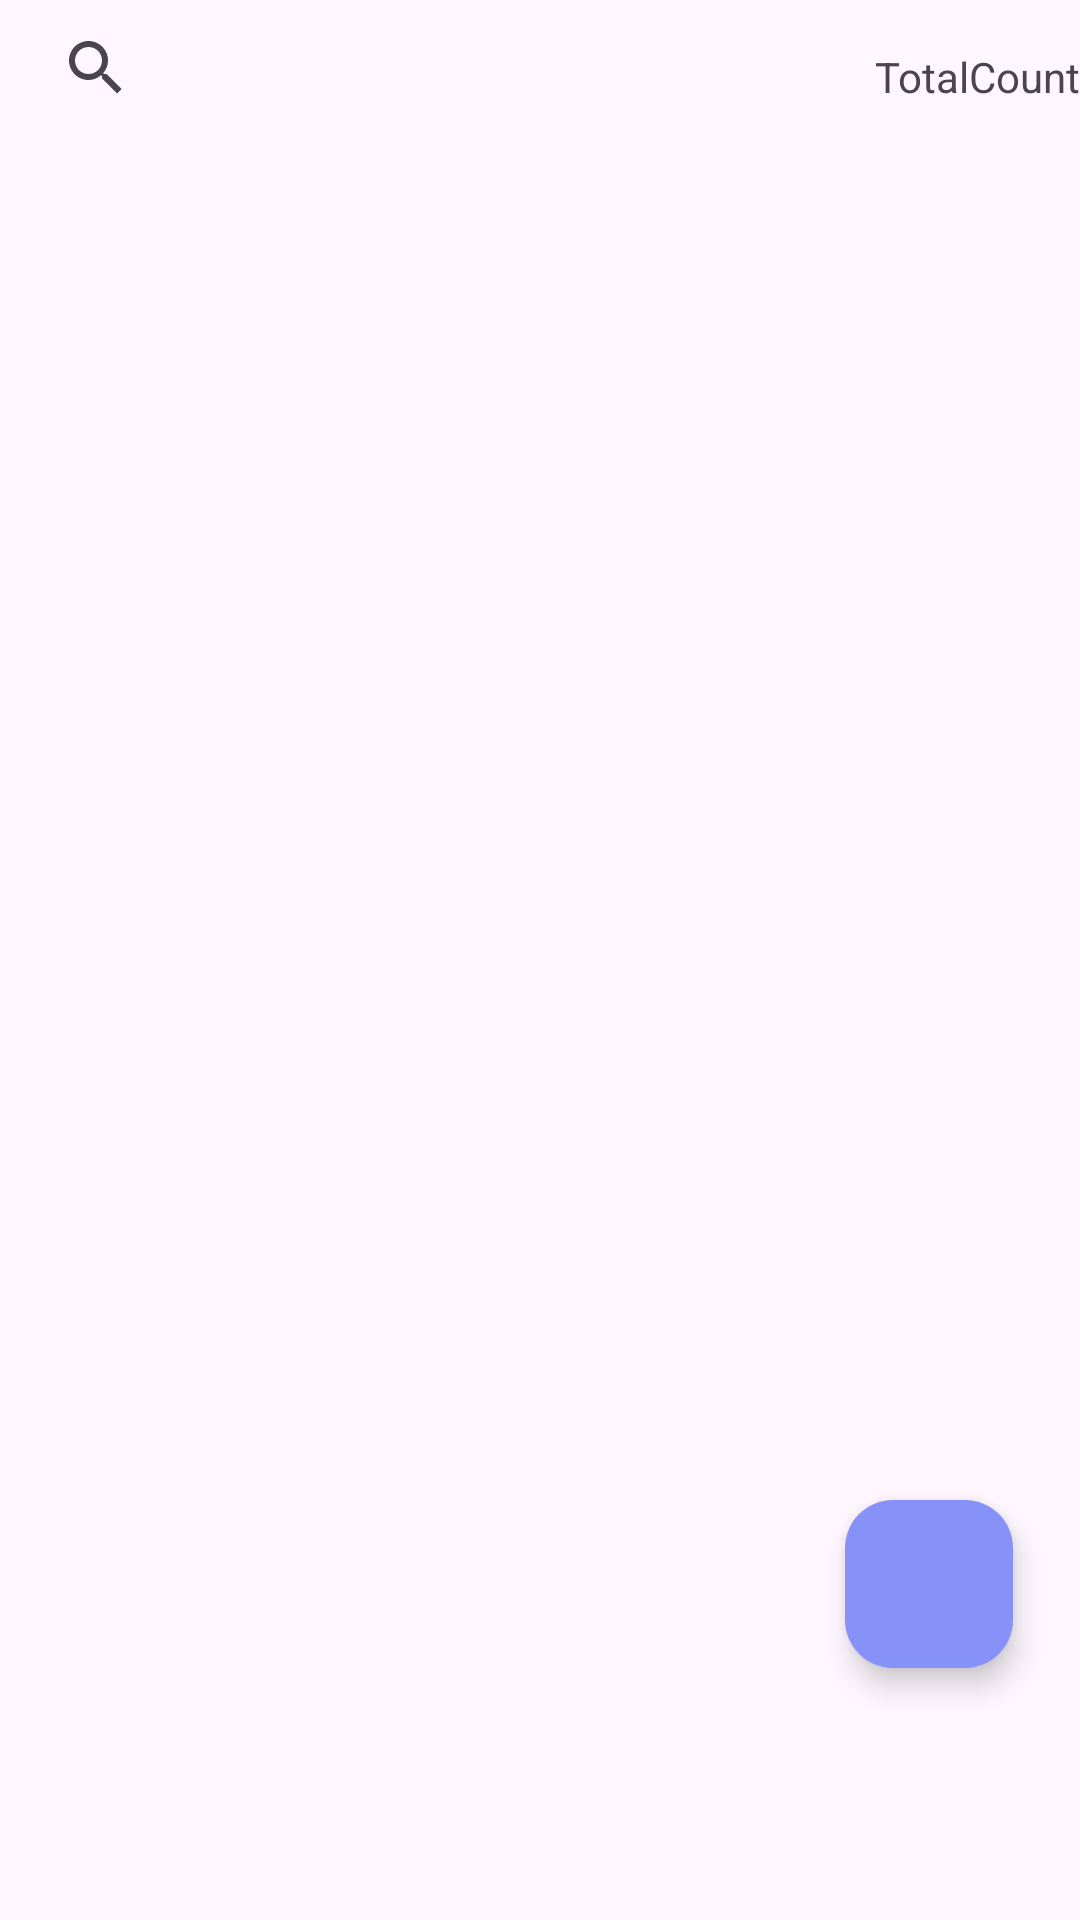

Here is an Android app screen rendered from its layout file. Give the layout XML and the strings, colors and styles it references.
<!-- AndroidManifest.xml: application theme Theme.Fyp2 -->
<!-- res/layout/fragment_hair_style.xml -->
<?xml version="1.0" encoding="utf-8"?>
<androidx.constraintlayout.widget.ConstraintLayout xmlns:android="http://schemas.android.com/apk/res/android"
    xmlns:app="http://schemas.android.com/apk/res-auto"
    xmlns:tools="http://schemas.android.com/tools"
    android:id="@+id/frameLayout2"
    android:layout_width="match_parent"
    android:layout_height="match_parent"
    tools:context=".HairStyleFragment">

    

    

    <ScrollView
        android:layout_width="405dp"
        android:layout_height="639dp"
        app:layout_constraintEnd_toEndOf="parent"
        app:layout_constraintStart_toStartOf="parent"
        app:layout_constraintTop_toBottomOf="@+id/searchView"
        tools:context=".HairStyleFragment">

        <androidx.recyclerview.widget.RecyclerView
            android:id="@+id/recycleViewHair"
            android:layout_width="409dp"
            android:layout_height="887dp"
            android:layout_marginBottom="256dp"
            app:layout_constraintBottom_toTopOf="@+id/addHairstyleButton"
            app:layout_constraintEnd_toEndOf="parent"
            app:layout_constraintHorizontal_bias="0.0"
            app:layout_constraintStart_toStartOf="parent"
            app:layout_constraintTop_toBottomOf="@+id/searchView"
            app:layout_constraintVertical_bias="0.0"
            tools:listitem="@layout/item_layout" />
    </ScrollView>

    <TextView
        android:id="@+id/txtCount"
        android:layout_width="wrap_content"
        android:layout_height="wrap_content"
        android:layout_marginTop="16dp"
        android:text="TotalCount"
        app:layout_constraintEnd_toEndOf="parent"
        app:layout_constraintTop_toTopOf="parent" />

    <com.google.android.material.floatingactionbutton.FloatingActionButton
        android:id="@+id/addHairstyleButton"
        android:layout_width="wrap_content"
        android:layout_height="wrap_content"
        android:layout_marginBottom="84dp"
        android:backgroundTint="@color/lavender"
        android:src="@drawable/baseline_add_24"
        android:tint="@color/white"
        app:layout_constraintBottom_toBottomOf="parent"
        app:layout_constraintEnd_toEndOf="parent"
        app:layout_constraintHorizontal_bias="0.926"
        app:layout_constraintStart_toStartOf="parent"
        tools:ignore="MissingConstraints" />

    <SearchView
        android:id="@+id/searchView"
        android:layout_width="276dp"
        android:layout_height="45dp"
        app:layout_constraintEnd_toStartOf="@+id/txtCount"
        app:layout_constraintStart_toStartOf="parent"
        app:layout_constraintTop_toTopOf="parent" />


</androidx.constraintlayout.widget.ConstraintLayout>
<!-- res/layout/item_layout.xml (included above) -->
<androidx.cardview.widget.CardView
    xmlns:android="http://schemas.android.com/apk/res/android"
    xmlns:tools="http://schemas.android.com/tools"
    android:layout_width="match_parent"
    android:layout_height="wrap_content"
    android:layout_marginVertical="10dp"
    app:cardCornerRadius="20dp"
    app:cardElevation="8dp"
    xmlns:app="http://schemas.android.com/apk/res-auto">

    <androidx.constraintlayout.widget.ConstraintLayout
        android:layout_width="match_parent"
        android:layout_height="wrap_content">

        <ImageView
            android:id="@+id/imageView_Hair"
            android:layout_width="315dp"
            android:layout_height="219dp"
            android:scaleType="fitCenter"
            android:src="@drawable/baseline_image_24"
            app:layout_constraintBottom_toBottomOf="parent"
            app:layout_constraintEnd_toEndOf="parent"
            app:layout_constraintHeight_percent="0.8"
            app:layout_constraintStart_toStartOf="parent"
            app:layout_constraintTop_toTopOf="parent"
            app:layout_constraintVertical_bias="0.0"
            app:layout_constraintWidth_percent="1.0" />

        <TextView
            android:id="@+id/ItemLayout_HairStyleName"
            android:layout_width="0dp"
            android:layout_height="wrap_content"
            android:layout_marginStart="10dp"
            android:layout_marginTop="8dp"
            android:text="Item Name"
            android:textColor="#000000"
            android:textSize="18sp"
            app:layout_constraintEnd_toEndOf="parent"
            app:layout_constraintHorizontal_bias="1.0"
            app:layout_constraintStart_toStartOf="parent"
            app:layout_constraintTop_toBottomOf="@+id/imageView_Hair" />

        <TextView
            android:id="@+id/itemLayout_gender"
            android:layout_width="0dp"
            android:layout_height="wrap_content"
            android:layout_marginStart="10dp"
            android:layout_marginTop="8dp"
            android:text="Male/Female"
            android:textColor="#000000"
            android:textSize="18sp"
            app:layout_constraintEnd_toEndOf="parent"
            app:layout_constraintStart_toStartOf="parent"
            app:layout_constraintTop_toBottomOf="@+id/ItemLayout_HairStyleName" />

        <TextView
            android:id="@+id/LikeTextView"
            android:layout_width="wrap_content"
            android:layout_height="wrap_content"
            android:layout_marginStart="20dp"
            app:layout_constraintBottom_toBottomOf="parent"
            app:layout_constraintStart_toStartOf="parent"
            app:layout_constraintTop_toTopOf="@+id/likeButton" />

        <ImageButton
            android:id="@+id/likeButton"
            android:layout_width="0dp"
            android:layout_height="60dp"
            android:layout_marginTop="8dp"
            android:background="?android:attr/selectableItemBackground"
            android:src="@drawable/baseline_thumb_up_24"
            app:layout_constraintEnd_toStartOf="@+id/saveButton"
            app:layout_constraintStart_toStartOf="parent"
            app:layout_constraintTop_toBottomOf="@+id/itemLayout_gender" />

        <ImageButton
            android:id="@+id/saveButton"
            android:layout_width="0dp"
            android:layout_height="60dp"
            android:layout_marginTop="8dp"
            android:background="?android:attr/selectableItemBackground"
            android:src="@drawable/baseline_save_24"
            app:layout_constraintEnd_toEndOf="parent"
            app:layout_constraintStart_toEndOf="@+id/likeButton"
            app:layout_constraintTop_toBottomOf="@+id/itemLayout_gender" />

    </androidx.constraintlayout.widget.ConstraintLayout>
</androidx.cardview.widget.CardView>
<!-- resources referenced by this layout -->
<resources>
  <color name="lavender">#8692f7</color>
  <color name="white">#FFFFFFFF</color>
  <style name="Theme.Fyp2" parent="Base.Theme.Fyp2" />
  <style name="Base.Theme.Fyp2" parent="Theme.Material3.DayNight.NoActionBar">
          
           <item name="colorPrimary">@color/blue</item>
           <item name="colorPrimaryVariant">@color/blue</item>
           <item name="android:statusBarColor">@color/blue</item>
  
      </style>
  <color name="blue">#1a9df1</color>
</resources>
